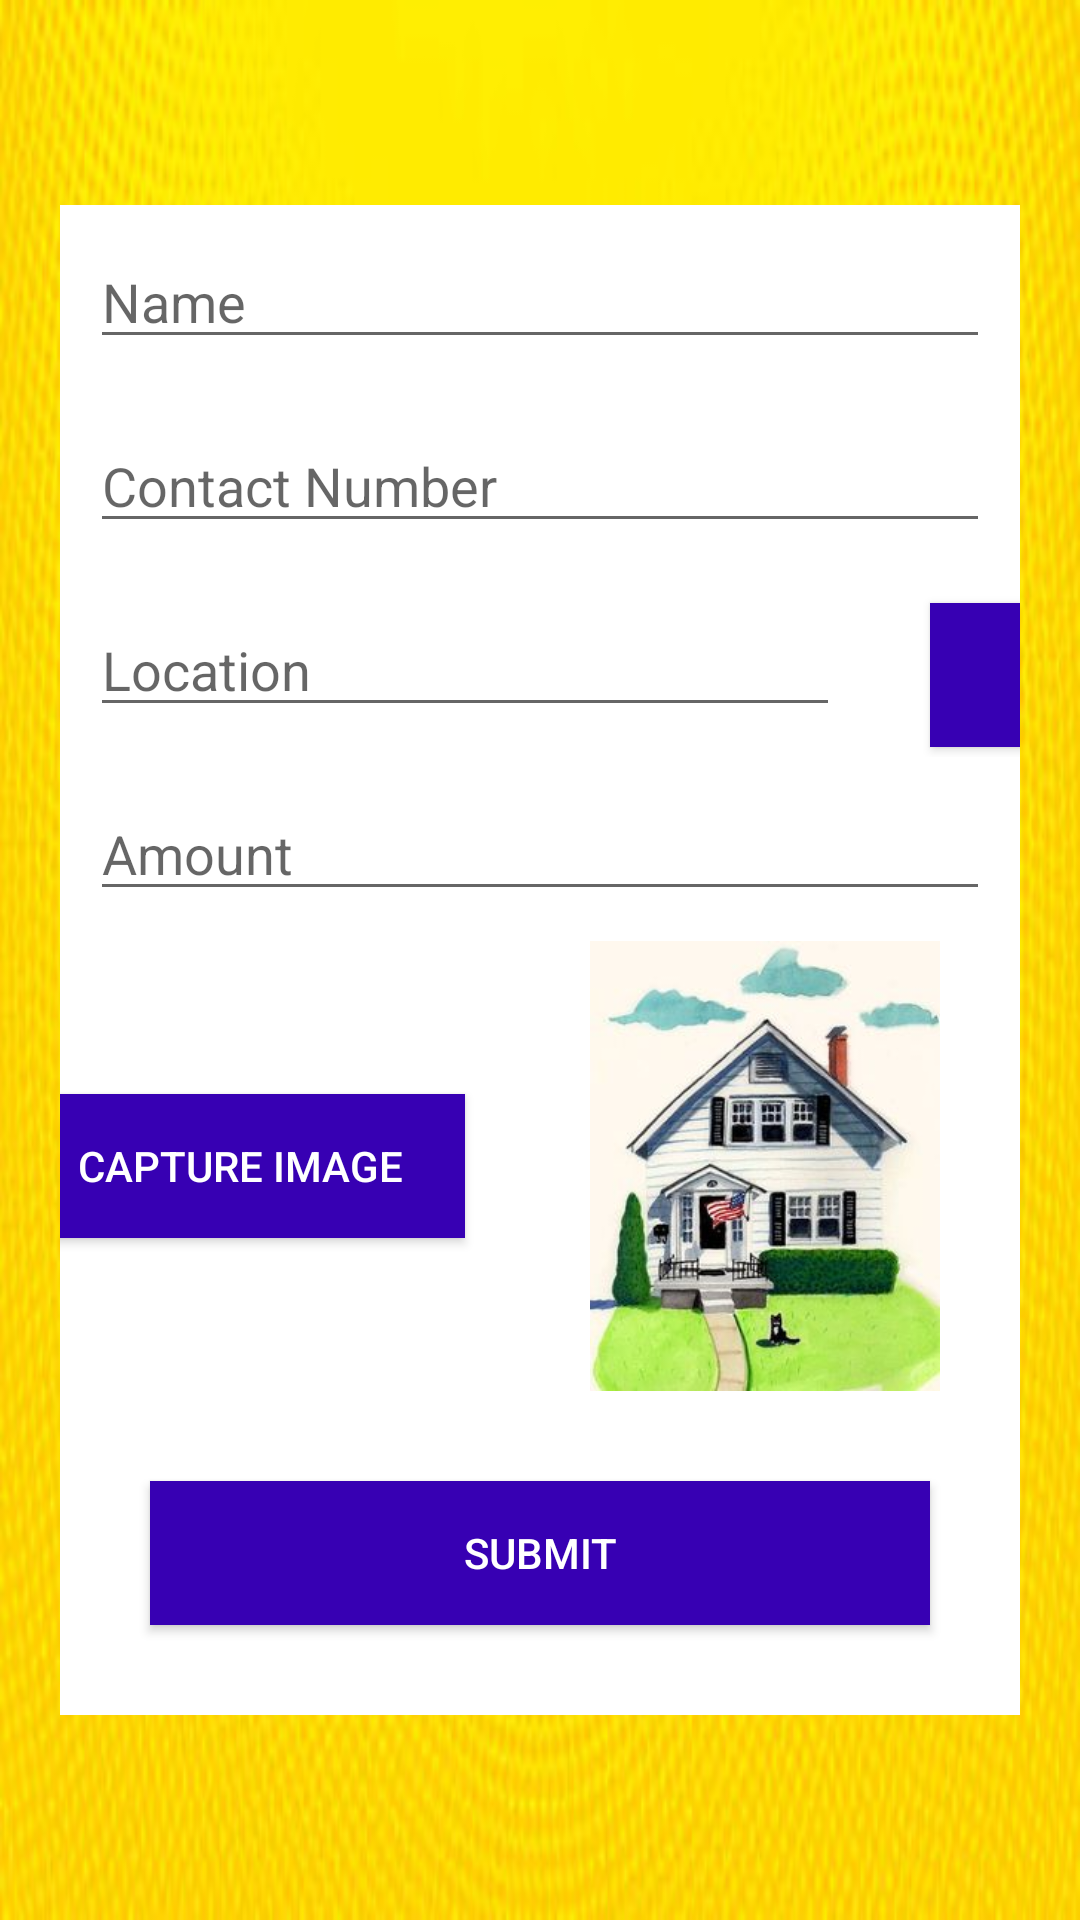

Android layout source for this screen:
<!-- AndroidManifest.xml: application theme AppTheme -->
<!-- res/layout/fragment_renthouse.xml -->
<?xml version="1.0" encoding="utf-8"?>
<androidx.constraintlayout.widget.ConstraintLayout xmlns:android="http://schemas.android.com/apk/res/android"
    android:layout_width="match_parent"
    android:layout_height="match_parent"
    xmlns:app="http://schemas.android.com/apk/res-auto"
    android:background="@drawable/back"

    >

    <LinearLayout
        android:orientation="vertical"
        app:layout_constraintLeft_toLeftOf="parent"
        app:layout_constraintRight_toRightOf="parent"
        app:layout_constraintTop_toTopOf="parent"
        app:layout_constraintBottom_toBottomOf="parent"
        android:layout_width="match_parent"
        android:background="#ffffff"
        android:layout_margin="20dp"
        android:layout_height="wrap_content">

        <EditText
            android:id="@+id/add_name"
            android:hint="Name"
            android:layout_margin="10dp"
            android:layout_width="match_parent"
            android:layout_height="wrap_content"/>
        <EditText
            android:id="@+id/add_address"
            android:hint="Contact Number"
            android:layout_margin="10dp"
            android:inputType="number"
            android:layout_width="match_parent"
            android:layout_height="wrap_content"/>
        <LinearLayout
            android:orientation="horizontal"
            android:layout_width="wrap_content"
            android:layout_height="wrap_content">
            <EditText
                android:id="@+id/add_location"
                android:hint="Location"
                android:layout_margin="10dp"
                android:layout_width="250dp"
                android:layout_height="wrap_content"/>
            <Button
                android:id="@+id/location_button"
                android:background="@color/colorPrimaryDark"
                android:foreground="@drawable/location_icon"
                android:layout_marginLeft="20dp"
                android:layout_marginTop="10dp"
                android:layout_width="50dp"
                android:layout_height="wrap_content"/>
        </LinearLayout>
        <EditText
            android:id="@+id/add_amount"
            android:hint="Amount"
            android:inputType="number"
            android:layout_margin="10dp"
            android:layout_width="match_parent"
            android:layout_height="wrap_content"/>
        <LinearLayout
            android:layout_gravity="center_horizontal"
            android:gravity="center_horizontal|center_vertical"
            android:layout_width="match_parent"
            android:layout_height="wrap_content">
            <Button
                android:id="@+id/cam_but"
                android:layout_width="150dp"
                android:background="@color/colorPrimaryDark"
                android:textColor="#ffffff"
                android:layout_height="wrap_content"
                android:text="Capture Image"/>

            <ImageView
                android:id="@+id/cam_img"
                android:src="@drawable/house1"
                android:layout_width="200dp"
                android:layout_height="150dp"/>
        </LinearLayout>
        <Button
            android:id="@+id/submit_button"
            android:background="@color/design_default_color_primary_dark"
            android:textColor="#fff"
            android:layout_margin="30dp"
            android:layout_width="match_parent"
            android:layout_height="wrap_content"
            android:text="Submit"
            />

    </LinearLayout>

</androidx.constraintlayout.widget.ConstraintLayout>
<!-- resources referenced by this layout -->
<resources>
  <color name="colorPrimaryDark">#3700B3</color>
  <!-- drawable back: jpg bitmap (drawable-v24, 32475 bytes) -->
  <!-- drawable house1: jpeg bitmap (drawable, 15814 bytes) -->
  <style name="AppTheme" parent="Theme.AppCompat.Light.NoActionBar">
          
          <item name="colorPrimary">@color/colorPrimary</item>
          <item name="colorPrimaryDark">@color/colorPrimaryDark</item>
          <item name="colorAccent">@color/colorAccent</item>
  
          <item name="android:windowContentTransitions" tools:ignore="NewApi">true</item>
          
          <item name="alertDialogTheme">@style/MyAlertDialogStyle</item>
          <item name="alertDialogStyle">@style/MyAlertDialogStyle</item>
  
  
      </style>
  <color name="colorPrimary">#6200EE</color>
  <color name="colorAccent">#03DAC5</color>
  <style name="MyAlertDialogStyle" parent="Theme.AppCompat.Light.Dialog.Alert">
          <item name="android:background">@color/colorPrimaryDark</item>
          <item name="buttonBarPositiveButtonStyle">@style/MyAlertDialogButtonStyle</item>
          <item name="buttonBarNegativeButtonStyle">@style/MyAlertDialogButtonStyle</item>
          <item name="buttonBarNeutralButtonStyle">@style/MyAlertDialogButtonStyle</item>
      </style>
  <style name="MyAlertDialogButtonStyle" parent="@style/Widget.AppCompat.Button.ButtonBar.AlertDialog">
          <item name="android:textColor">@color/colorAccent</item>
          <item name="android:textSize">20dp</item>
      </style>
</resources>
